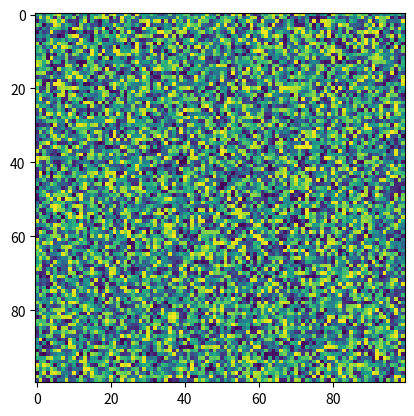

Source code (Python):
import matplotlib.pyplot as plt
import numpy as np
X = np.random.rand(100, 100)
plt.imshow(X,  'viridis',  None, resample=None, filterrad=4.0, url=None, filternorm=True)
